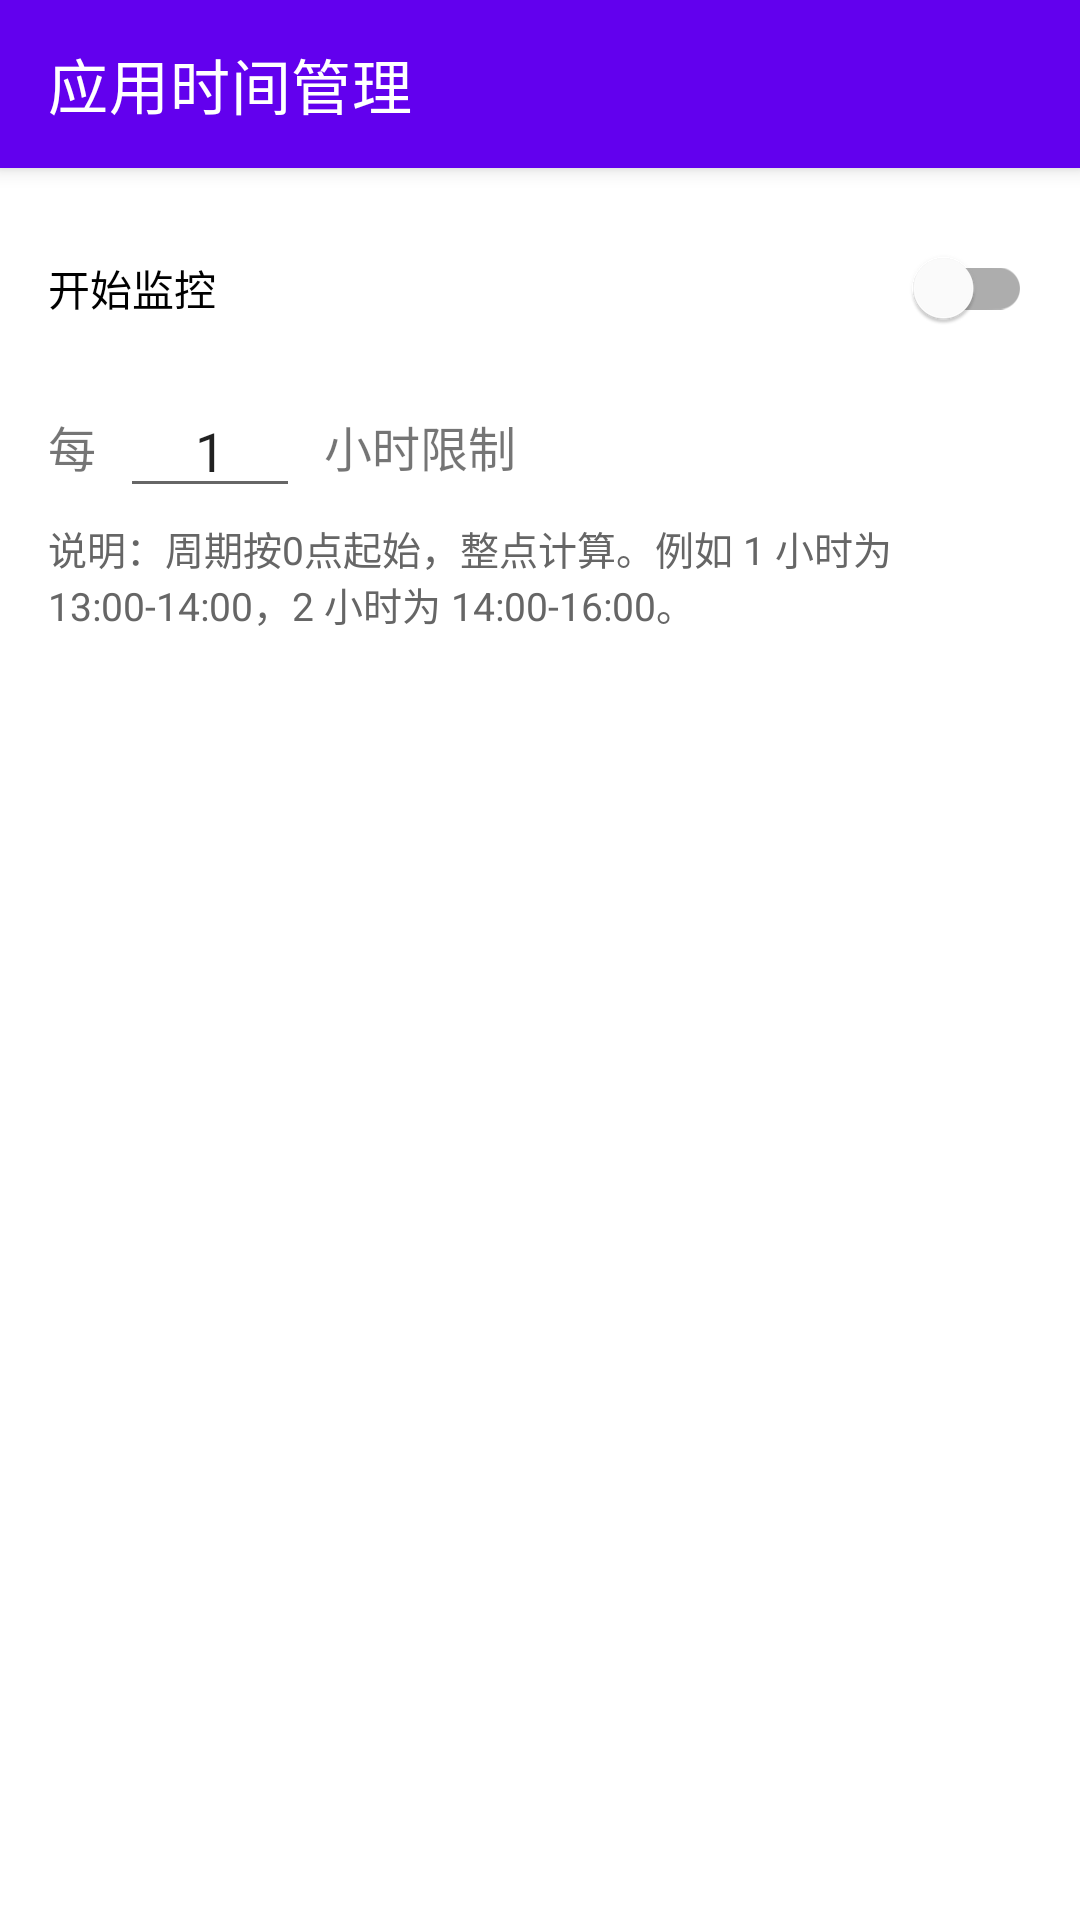

Layout XML and referenced resources for this Android screen:
<!-- AndroidManifest.xml: application theme Theme.AppTimeLimiter -->
<!-- res/layout/activity_main.xml -->
<?xml version="1.0" encoding="utf-8"?>
<androidx.constraintlayout.widget.ConstraintLayout xmlns:android="http://schemas.android.com/apk/res/android"
    xmlns:app="http://schemas.android.com/apk/res-auto"
    xmlns:tools="http://schemas.android.com/tools"
    android:layout_width="match_parent"
    android:layout_height="match_parent"
    tools:context=".MainActivity">

    <com.google.android.material.appbar.MaterialToolbar
        android:id="@+id/toolbar"
        android:layout_width="match_parent"
        android:layout_height="?attr/actionBarSize"
        android:background="?attr/colorPrimary"
        android:elevation="4dp"
        app:layout_constraintEnd_toEndOf="parent"
        app:layout_constraintStart_toStartOf="parent"
        app:layout_constraintTop_toTopOf="parent"
        app:title="@string/app_name"
        app:titleTextColor="@color/white" />

    <com.google.android.material.switchmaterial.SwitchMaterial
        android:id="@+id/monitorSwitch"
        android:layout_width="match_parent"
        android:layout_height="wrap_content"
        android:layout_margin="16dp"
        android:text="@string/start_monitoring"
        app:layout_constraintEnd_toEndOf="parent"
        app:layout_constraintStart_toStartOf="parent"
        app:layout_constraintTop_toBottomOf="@id/toolbar" />

    <LinearLayout
        android:id="@+id/periodLayout"
        android:layout_width="match_parent"
        android:layout_height="wrap_content"
        android:layout_marginHorizontal="16dp"
        android:layout_marginTop="8dp"
        android:gravity="center_vertical"
        android:orientation="horizontal"
        app:layout_constraintEnd_toEndOf="parent"
        app:layout_constraintStart_toStartOf="parent"
        app:layout_constraintTop_toBottomOf="@id/monitorSwitch">

        <TextView
            android:layout_width="wrap_content"
            android:layout_height="wrap_content"
            android:text="每"
            android:textSize="16sp" />

        <EditText
            android:id="@+id/periodInput"
            android:layout_width="60dp"
            android:layout_height="wrap_content"
            android:layout_marginHorizontal="8dp"
            android:hint="1"
            android:inputType="number"
            android:text="1"
            android:textAlignment="center" />

        <TextView
            android:layout_width="wrap_content"
            android:layout_height="wrap_content"
            android:text="小时限制"
            android:textSize="16sp" />
    </LinearLayout>

    <TextView
        android:id="@+id/periodNote"
        android:layout_width="0dp"
        android:layout_height="wrap_content"
        android:layout_marginHorizontal="16dp"
        android:layout_marginTop="4dp"
        android:text="说明：周期按0点起始，整点计算。例如 1 小时为 13:00-14:00，2 小时为 14:00-16:00。"
        android:textColor="#666666"
        android:textSize="13sp"
        app:layout_constraintEnd_toEndOf="parent"
        app:layout_constraintStart_toStartOf="parent"
        app:layout_constraintTop_toBottomOf="@id/periodLayout" />

    <TextView
        android:id="@+id/permissionWarning"
        android:layout_width="match_parent"
        android:layout_height="wrap_content"
        android:layout_margin="16dp"
        android:background="#FFFFEB3B"
        android:padding="12dp"
        android:text="需要授予权限才能使用"
        android:textColor="@color/black"
        android:visibility="gone"
        app:layout_constraintEnd_toEndOf="parent"
        app:layout_constraintStart_toStartOf="parent"
        app:layout_constraintTop_toBottomOf="@id/periodNote" />

    <androidx.recyclerview.widget.RecyclerView
        android:id="@+id/appListRecyclerView"
        android:layout_width="0dp"
        android:layout_height="0dp"
        android:layout_marginStart="8dp"
        android:layout_marginTop="8dp"
        android:layout_marginEnd="4dp"
        app:layout_constraintBottom_toBottomOf="parent"
        app:layout_constraintEnd_toStartOf="@id/letterIndexList"
        app:layout_constraintStart_toStartOf="parent"
        app:layout_constraintTop_toBottomOf="@id/permissionWarning" />

    <ListView
        android:id="@+id/letterIndexList"
        android:layout_width="28dp"
        android:layout_height="0dp"
        android:layout_marginEnd="4dp"
        android:divider="@android:color/transparent"
        android:dividerHeight="0dp"
        android:fastScrollEnabled="false"
        android:gravity="center"
        android:overScrollMode="never"
        android:paddingTop="4dp"
        android:paddingBottom="4dp"
        android:scrollbars="none"
        app:layout_constraintBottom_toBottomOf="@id/appListRecyclerView"
        app:layout_constraintEnd_toEndOf="parent"
        app:layout_constraintTop_toTopOf="@id/appListRecyclerView" />

</androidx.constraintlayout.widget.ConstraintLayout>
<!-- resources referenced by this layout -->
<resources>
  <color name="black">#FF000000</color>
  <color name="white">#FFFFFFFF</color>
  <string name="app_name">应用时间管理</string>
  <string name="start_monitoring">开始监控</string>
  <style name="Theme.AppTimeLimiter" parent="Theme.MaterialComponents.DayNight.DarkActionBar">
          <item name="colorPrimary">@color/purple_500</item>
          <item name="colorPrimaryVariant">@color/purple_700</item>
          <item name="colorOnPrimary">@color/white</item>
          <item name="colorSecondary">@color/teal_200</item>
          <item name="colorSecondaryVariant">@color/teal_700</item>
          <item name="colorOnSecondary">@color/black</item>
      </style>
  <color name="purple_500">#FF6200EE</color>
  <color name="purple_700">#FF3700B3</color>
  <color name="teal_200">#FF03DAC5</color>
  <color name="teal_700">#FF018786</color>
</resources>
